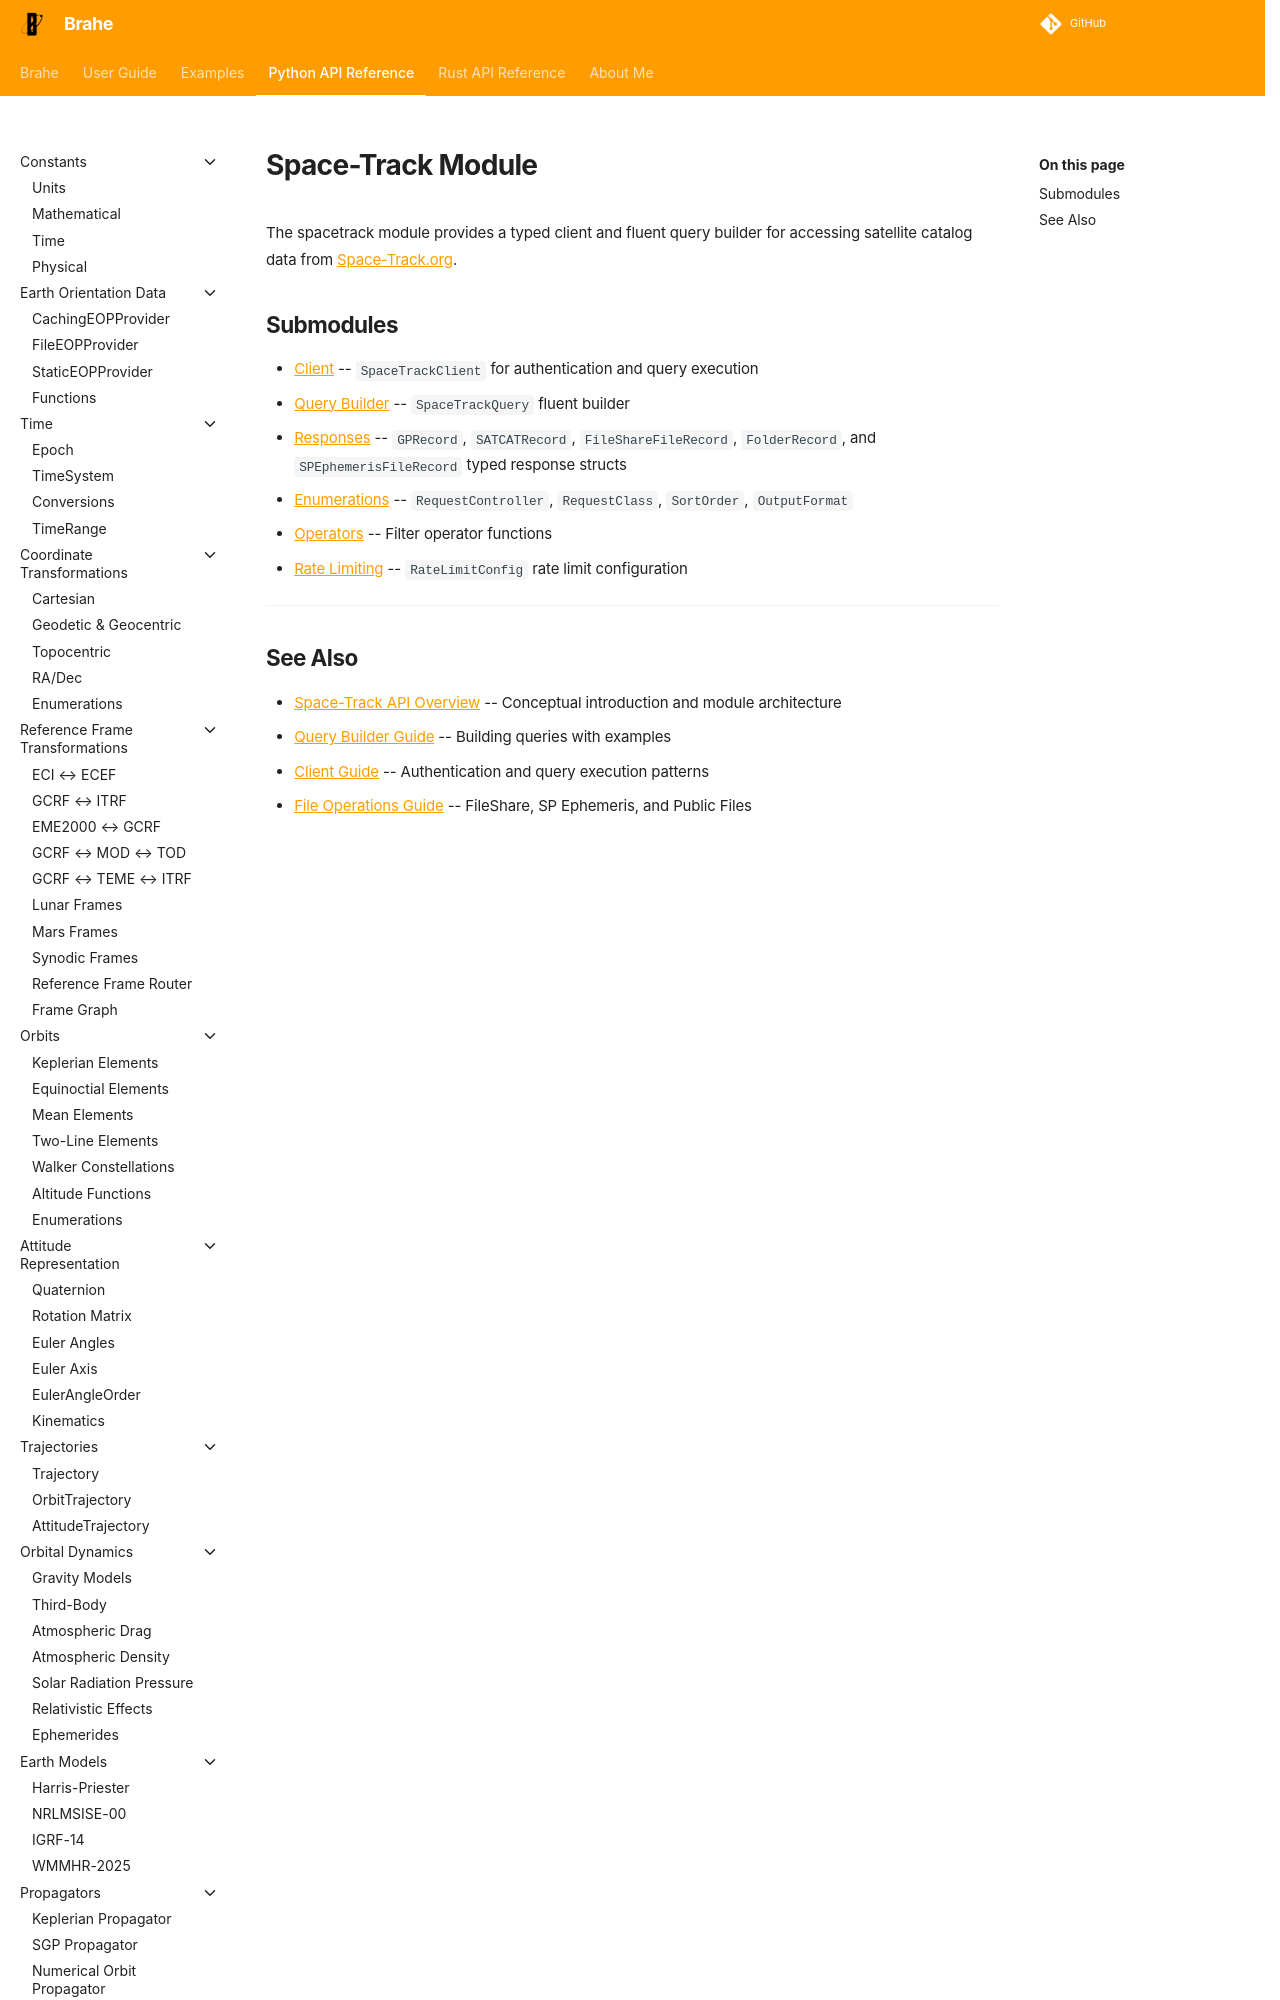

repository: duncaneddy/brahe · page: latest/library_api/clients/spacetrack/index.html · generator: mkdocs

# Space-Track Module

The spacetrack module provides a typed client and fluent query builder for accessing satellite catalog data from [Space-Track.org](https://www.space-track.org).

## Submodules

- [Client](client.md) -- `SpaceTrackClient` for authentication and query execution
- [Query Builder](query.md) -- `SpaceTrackQuery` fluent builder
- [Responses](responses.md) -- `GPRecord`, `SATCATRecord`, `FileShareFileRecord`, `FolderRecord`, and `SPEphemerisFileRecord` typed response structs
- [Enumerations](enums
